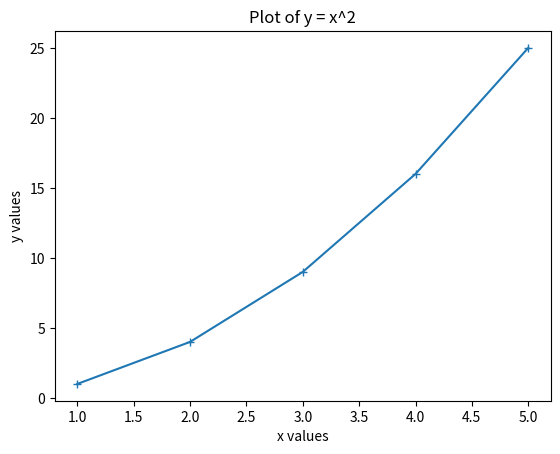

This chart was generated by the following Python code:
import matplotlib.pyplot as plt

x =  [1, 2, 3, 4, 5] # x values
y = [1, 4, 9, 16, 25] # y values

plt.plot(x, y, marker = "+") # plot the points
plt.xlabel("x values") # label for x-axis
plt.ylabel("y values") # label for y-axis
plt.title("Plot of y = x^2") # title of the plot
plt.show() # display the plot